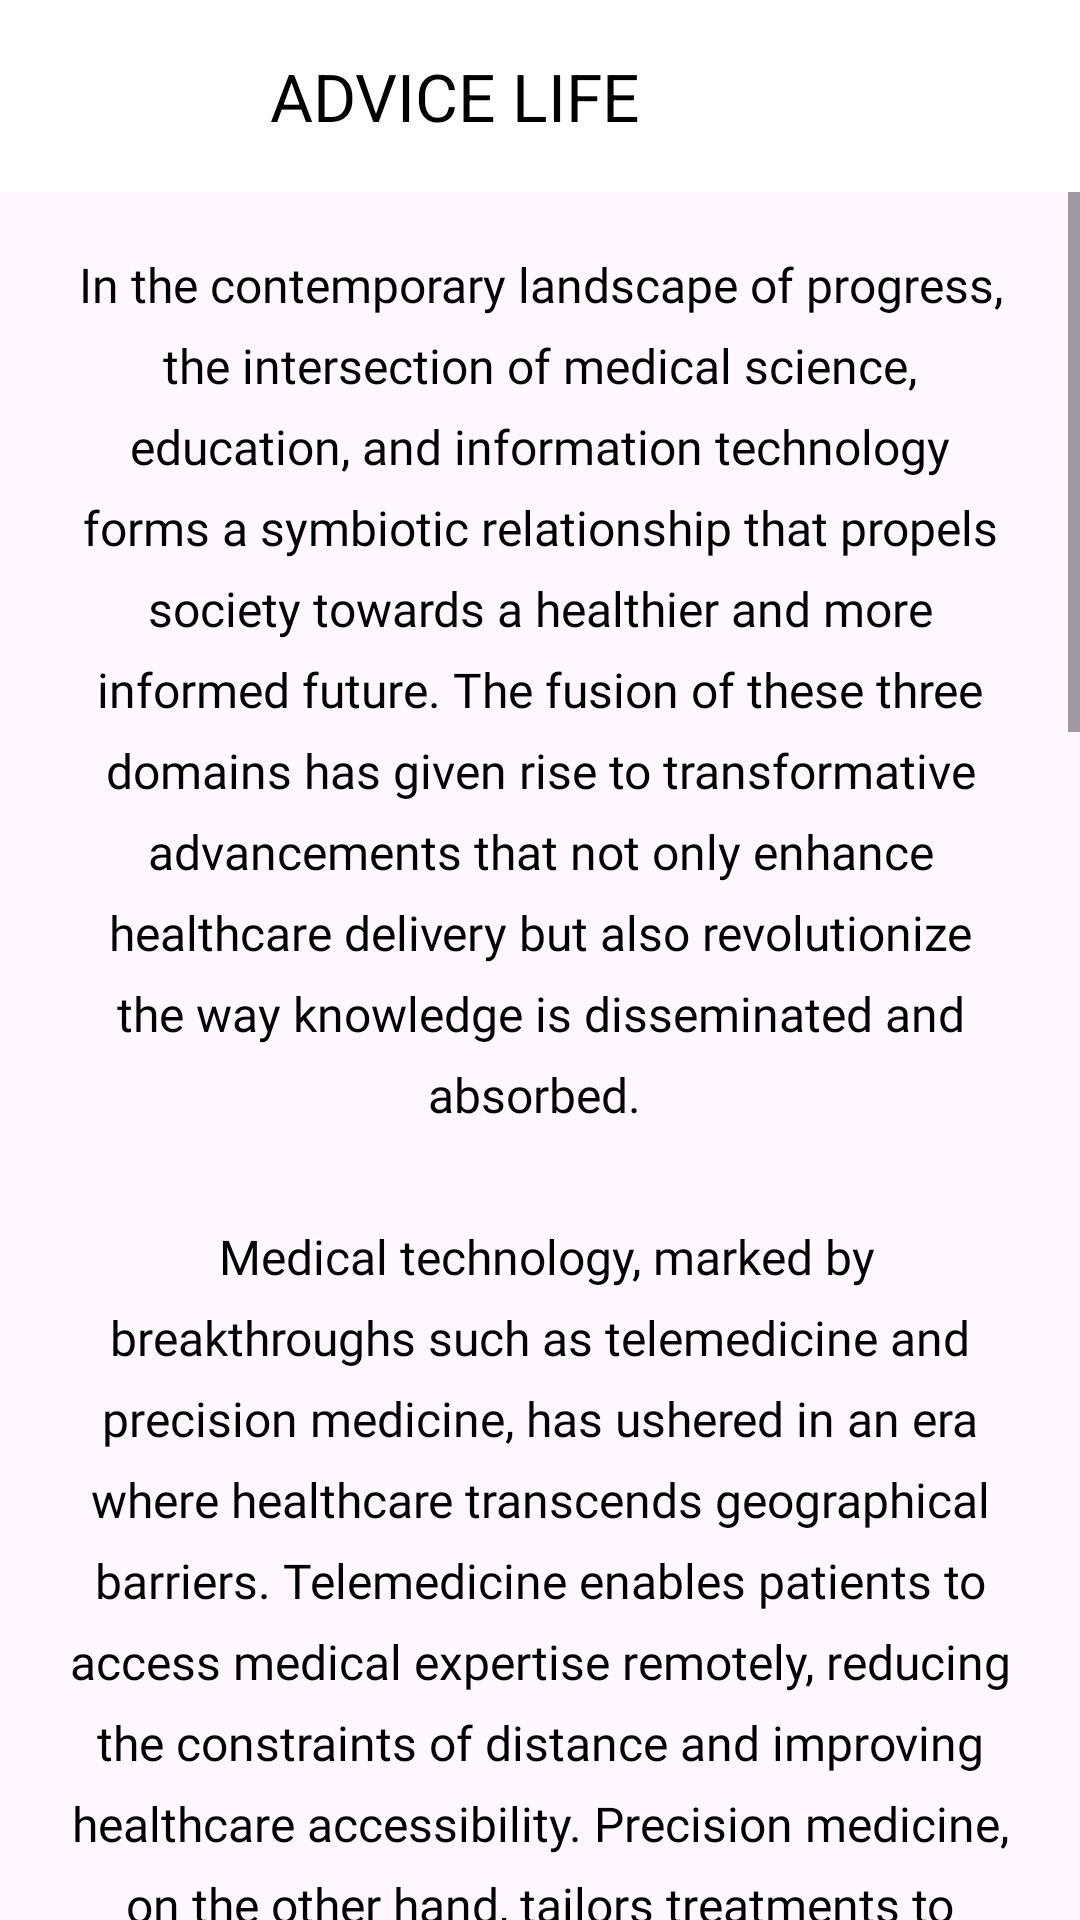

Here is an Android app screen rendered from its layout file. Give the layout XML and the strings, colors and styles it references.
<!-- AndroidManifest.xml: application theme Theme.MobileApp -->
<!-- res/layout/activity_education_explore.xml -->
<?xml version="1.0" encoding="utf-8"?>
<RelativeLayout xmlns:android="http://schemas.android.com/apk/res/android"
    xmlns:app="http://schemas.android.com/apk/res-auto"
    xmlns:tools="http://schemas.android.com/tools"
    android:layout_width="match_parent"
    android:layout_height="match_parent"
    tools:context=".explore.education.EducationExploreActivity">

    <androidx.appcompat.widget.Toolbar
        android:id="@+id/toolbar"
        android:layout_width="match_parent"
        android:layout_height="?attr/actionBarSize"
        android:background="@color/white"
        android:theme="?actionBarTheme"
        app:title="ADVICE LIFE"
        app:titleMarginStart="90dp"
        app:titleTextColor="@color/black"
        app:navigationIcon="@drawable/icon_back" />

    <ScrollView
        android:layout_width="match_parent"
        android:layout_height="match_parent"
        android:layout_below="@id/toolbar">

        <RelativeLayout
            android:layout_width="match_parent"
            android:layout_height="match_parent"
            android:padding="20dp">

            <TextView
                android:layout_width="match_parent"
                android:layout_height="wrap_content"
                android:fontFamily="@font/futura"
                android:lineSpacingExtra="8dp"
                android:lineBreakStyle="normal"
                android:textAlignment="center"
                android:text="@string/advice_life"
                android:textColor="@color/black"
                android:textSize="16sp" />
        </RelativeLayout>

    </ScrollView>

</RelativeLayout>
<!-- resources referenced by this layout -->
<resources>
  <string name="advice_life">
  In the contemporary landscape of progress, the intersection of medical science, education, and information technology forms a symbiotic relationship that propels society towards a healthier and more informed future. The fusion of these three domains has given rise to transformative advancements that not only enhance healthcare delivery but also revolutionize the way knowledge is disseminated and absorbed. \n\n
  
  Medical technology, marked by breakthroughs such as telemedicine and precision medicine, has ushered in an era where healthcare transcends geographical barriers. Telemedicine enables patients to access medical expertise remotely, reducing the constraints of distance and improving healthcare accessibility. Precision medicine, on the other hand, tailors treatments to individual genetic profiles, ensuring more effective and personalized care.\n\n
  
  Education, in tandem with technology, has undergone a paradigm shift. The integration of information technology in education has democratized learning, making quality education accessible to a global audience. Virtual classrooms, interactive simulations, and online resources have transformed the traditional education landscape, fostering a dynamic and inclusive learning environment. In the medical field, virtual simulations allow students to practice surgical procedures in a risk-free digital space, enhancing their skills and confidence before entering real-world scenarios.\n\n
  
  Information technology serves as the backbone of this symbiosis, acting as the catalyst for innovation in both medical science and education. Big data analytics and artificial intelligence (AI) analyze vast datasets to derive valuable insights for medical research, diagnosis, and treatment. In education, AI-powered adaptive learning systems cater to individual learning styles, providing personalized learning experiences that optimize knowledge retention and skill acquisition. \n\n
  
  As this triumvirate of medical, education, and information technology continues to evolve, the possibilities for a healthier and more informed society are boundless. The collaborative efforts of professionals in these fields are driving advancements that not only cure diseases but also empower individuals through knowledge. In this era of interconnectedness, the synergy of medical, education, and information technology is not merely a convergence of disciplines; it is a blueprint for a future where health and knowledge thrive in harmony, creating a world that is both physically and intellectually resilient.
      </string>
  <style name="Theme.MobileApp" parent="Base.Theme.MobileApp" />
  <style name="Base.Theme.MobileApp" parent="Theme.Material3.Light.NoActionBar">
          
          
      </style>
  <!-- not gathered from this repository: default colours our renderer supplied (Android Studio template values) -->
  <color name="black">#FF000000</color>
  <color name="white">#FFFFFFFF</color>
</resources>
